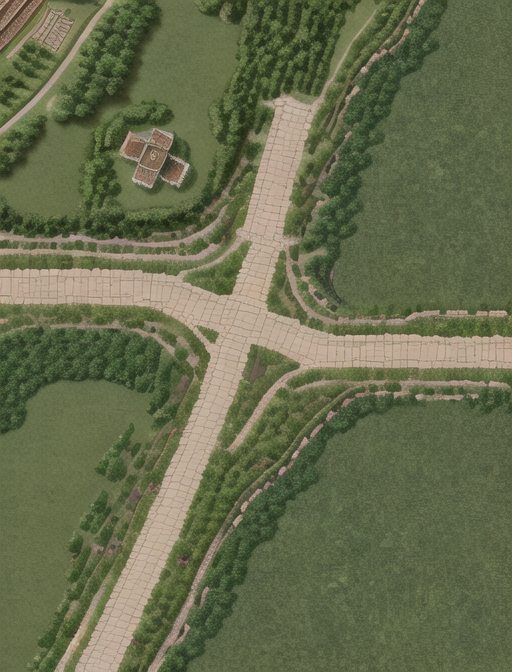
Generation parameters embedded in this image by AUTOMATIC1111 Stable Diffusion web UI or a fork of it (Forge, ...) (PNG 'parameters' text chunk):
2-bit Pixel Art,Four roads,
Top-Down Perspective,
Ancient Chinese square or garden style,
2:1 Aspect Ratio,
Role-playing Game (RPG),
stone Floor Design,
Ground Texture,
Ancient Chinese square or garden style,
Aerial View Attempt,
Map of Four Paths,
Overhead View Map,2-bit Pixel Art,
Top-Down View,
Owlboy,Flat style,
Chinese Style,
RPG paths,
Floor Design,
Aerial View Attempt,from_side,dutch angle,
Negative prompt: peoples,buildings,worstquality,bad proportions,out of focus,lowres,bad anatomy,blurry,username,logo,
Steps: 20, Sampler: DPM++ 2M Karras, CFG scale: 9, Seed: 1198441000, Size: 512x672, Model hash: 7c819b6d13, Model: majicmix7, VAE hash: f921fb3f29, VAE: animevae.pt, Clip skip: 2, Version: v1.7.0